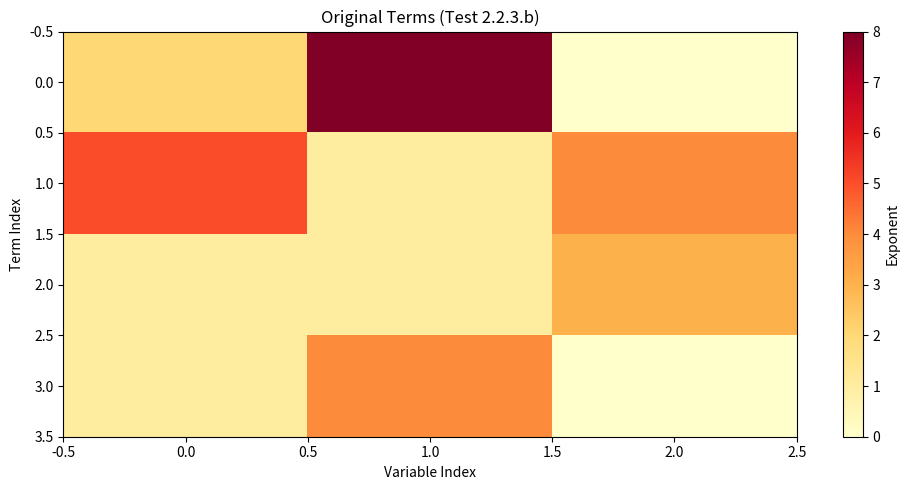
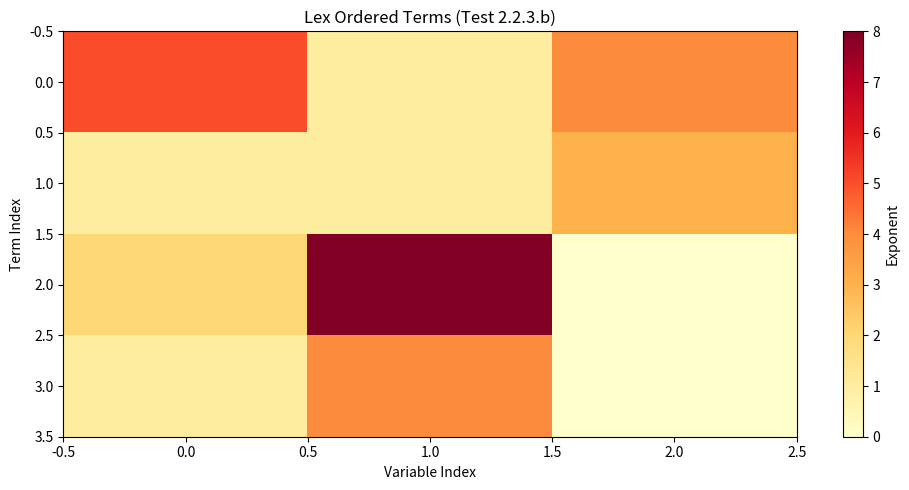
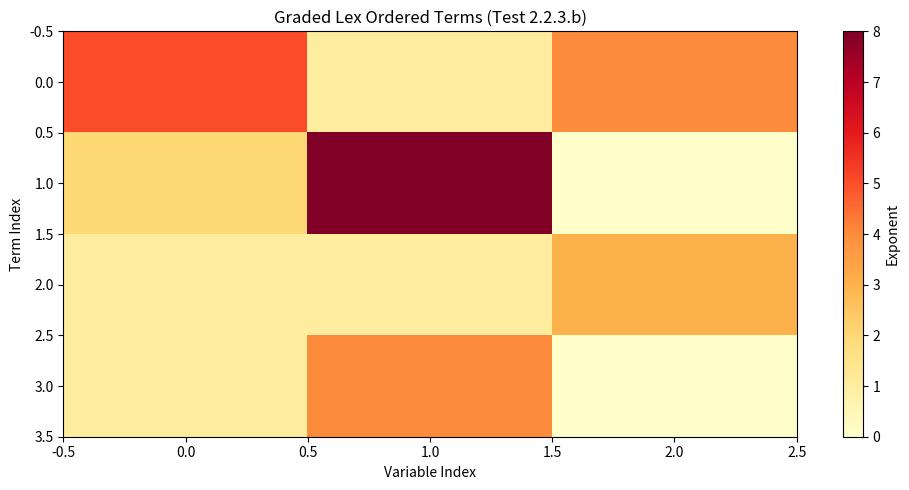
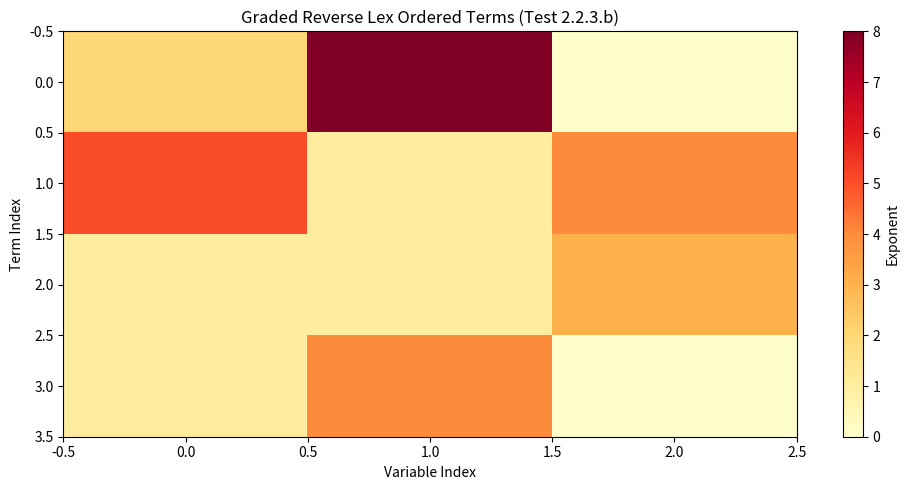
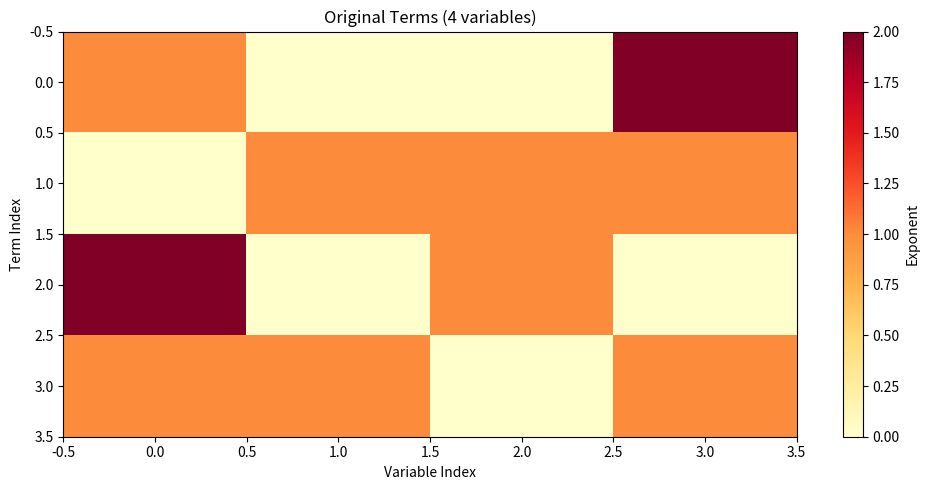
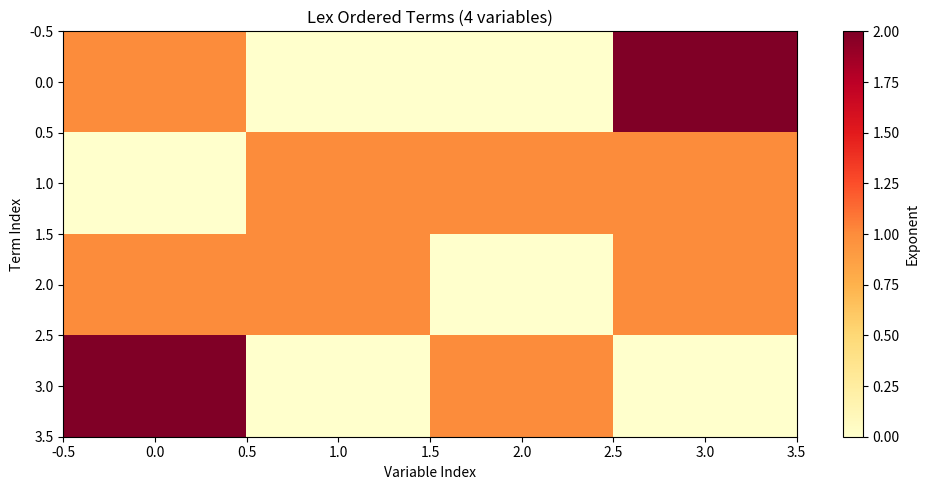
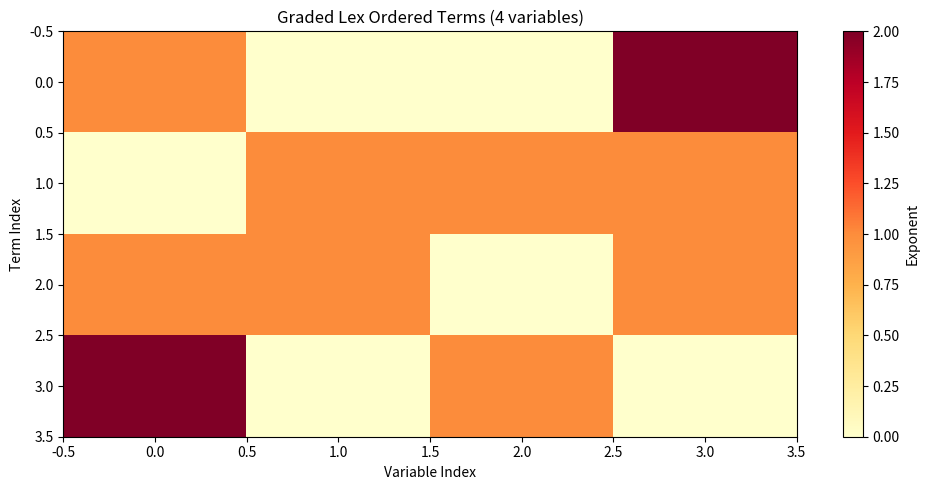
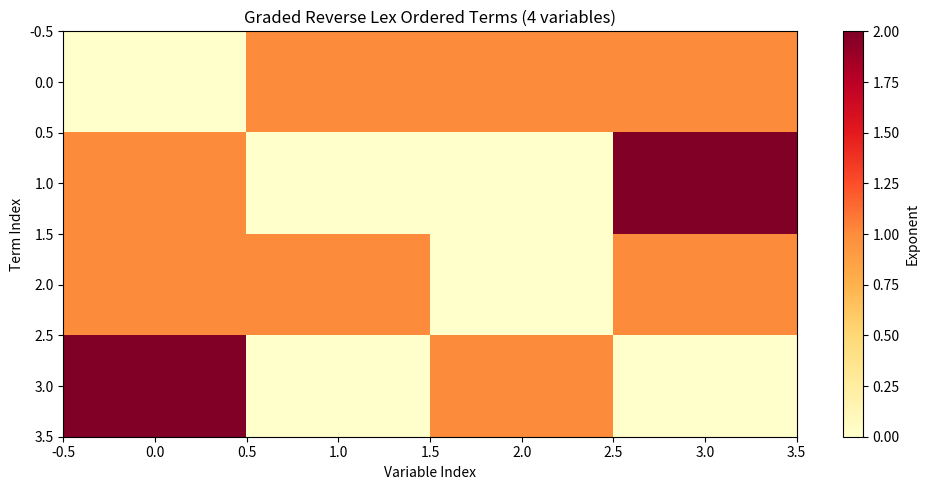
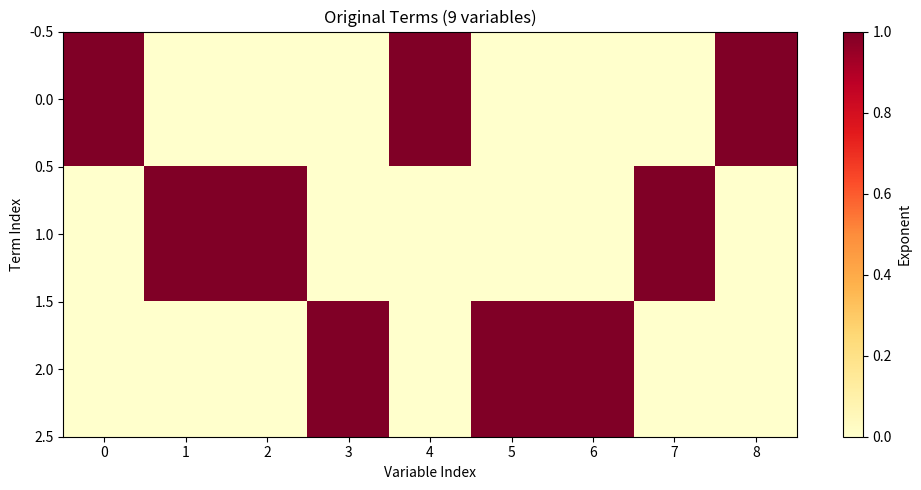
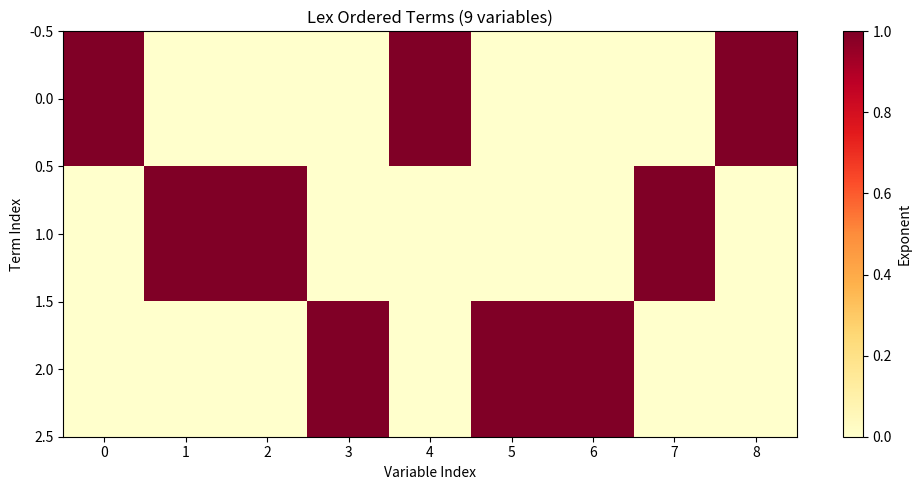
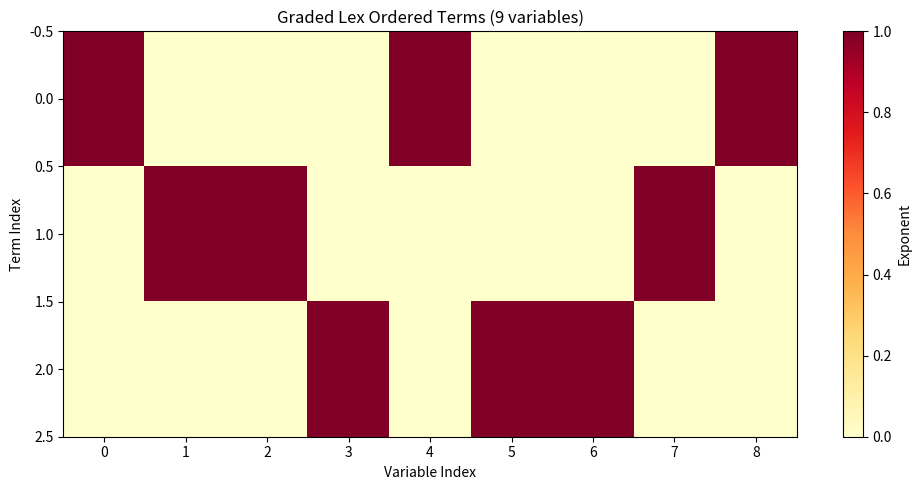
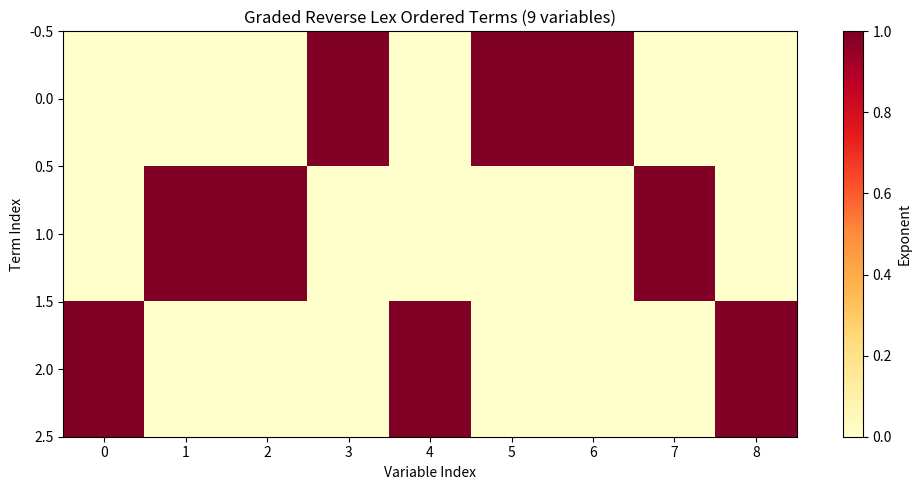
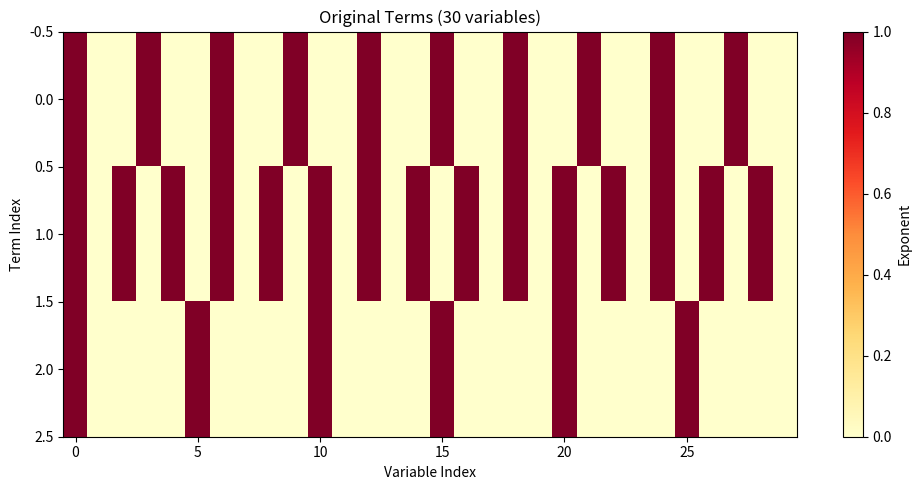
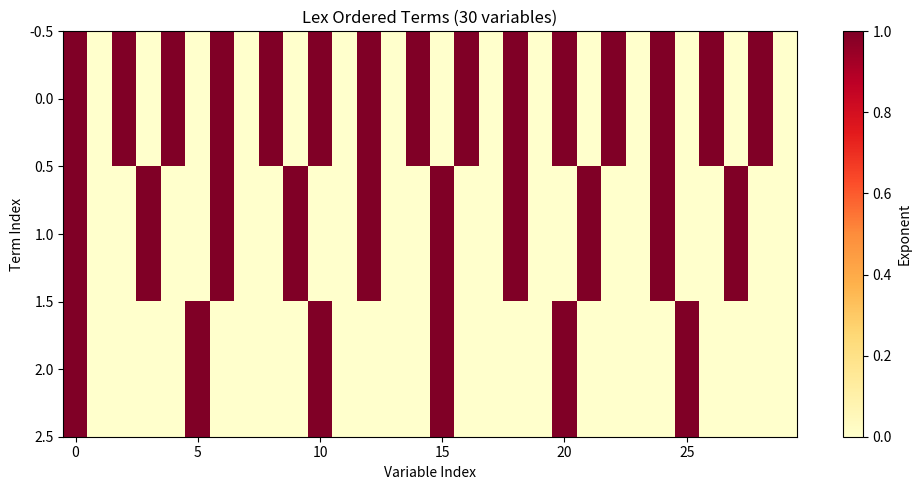
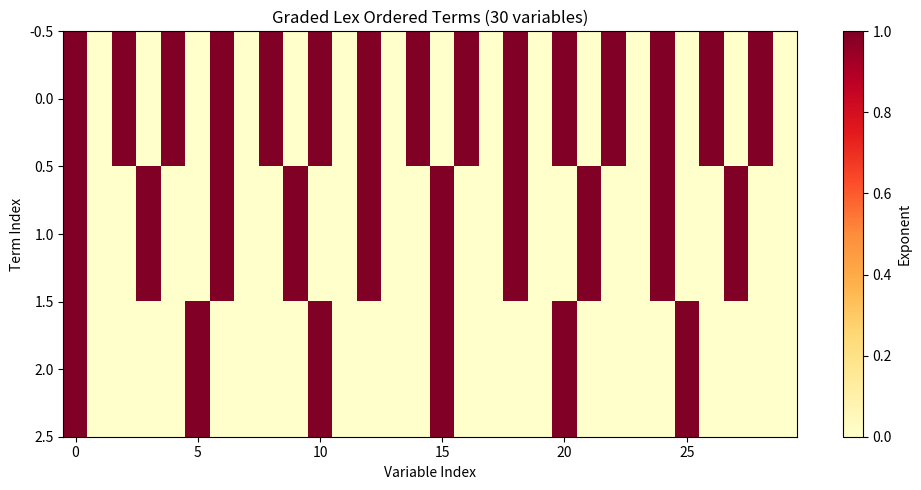
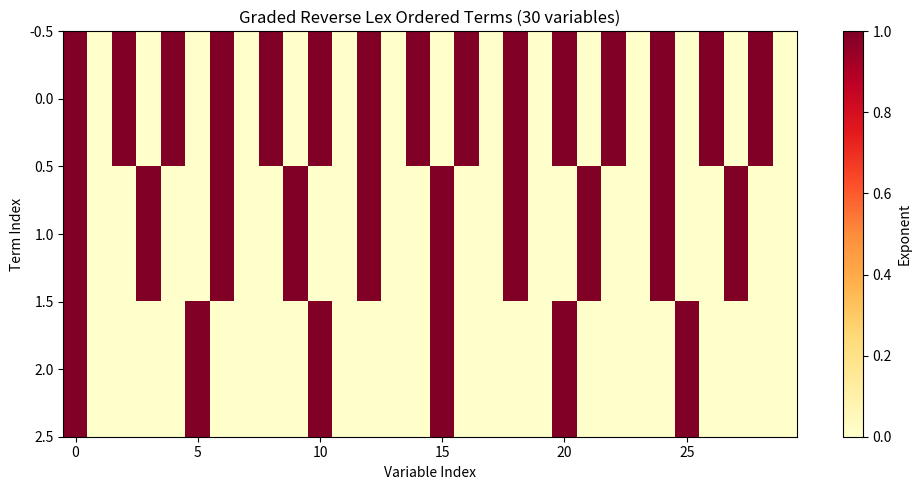

Write Python code to recreate these figures, in order.
from typing import List
import matplotlib.pyplot as plt
import numpy as np
import os

def compare_by_lex(M1: List[int], M2: List[int], P: List[int]) -> int:
    """
    Compares two monomials M1 and M2 by a lexicographical order defined by procedure P.
    Returns:
        -1 if M1 < M2
         1 if M1 > M2
         0 if M1 == M2
    """
    for i in range(len(P)):
        # Check if both M1 and M2 contain P[i]
        if M1[P[i]] < M2[P[i]]:
            return -1
        elif M1[P[i]] > M2[P[i]]:
            return 1
    return 0

def compare_by_glex(M1: List[int], M2: List[int], P: List[int]) -> int:
    """
    Compares two monomials M1 and M2 by graded lexicographical order defined by procedure P.
    First compares total degree, then uses lexicographical order if degrees are equal.
    Returns:
        -1 if M1 < M2
         1 if M1 > M2
         0 if M1 == M2
    """
    # Compare total degrees first
    deg1 = sum(M1)
    deg2 = sum(M2)
    if deg1 < deg2:
        return -1
    elif deg1 > deg2:
        return 1
    # If total degrees are equal, use lexicographical comparison
    return compare_by_lex(M1, M2, P)

def compare_by_grevlex(M1: List[int], M2: List[int], P: List[int]) -> int:
    """
    Compares two monomials M1 and M2 by graded reverse lexicographical order defined by procedure P.
    First compares total degree, then uses reverse lexicographical order if degrees are equal.
    Returns:
        -1 if M1 < M2
         1 if M1 > M2
         0 if M1 == M2
    """
    # Compare total degrees first
    deg1 = sum(M1)
    deg2 = sum(M2)
    if deg1 < deg2:
        return -1
    elif deg1 > deg2:
        return 1
    # If total degrees are equal, use reverse lexicographical comparison
    for i in range(len(P)-1, -1, -1):
        if M1[P[i]] > M2[P[i]]:
            return -1
        elif M1[P[i]] < M2[P[i]]:
            return 1
    return 0

def determine_by_lex(Terms: List[List[int]], Procedure: List[int]) -> List[List[int]]:
    """
    Orders terms (lexicographically) by Procedure.
    Parameters:
        Terms: List of terms represented as lists of monomial exponents.
        Procedure: List of indices defining the variable order.
    Returns:
        Ordered list of Terms lexicographically.
    """
    n = len(Terms)
    # Initialize an array for the lexicographically sorted terms
    TermsLex = [None] * n
    # This will store the indices in sorted order
    Count = [0] * n

    # Populate the counting array
    for i in range(n):
        Count[i] = 0  # initialize counting sort array
        for j in range(n):
            if compare_by_lex(Terms[i], Terms[j], Procedure) < 0:
                Count[i] += 1

    # Arrange terms based on counting array
    for i in range(n):
        TermsLex[Count[i]] = Terms[i]
    
    return TermsLex

def determine_by_glex(Terms: List[List[int]], Procedure: List[int]) -> List[List[int]]:
    """
    Orders terms by graded lexicographical order using Procedure.
    """
    n = len(Terms)
    TermsGlex = [None] * n
    Count = [0] * n

    for i in range(n):
        Count[i] = 0
        for j in range(n):
            if compare_by_glex(Terms[i], Terms[j], Procedure) < 0:
                Count[i] += 1

    for i in range(n):
        TermsGlex[Count[i]] = Terms[i]
    
    return TermsGlex

def determine_by_grevlex(Terms: List[List[int]], Procedure: List[int]) -> List[List[int]]:
    """
    Orders terms by graded reverse lexicographical order using Procedure.
    """
    n = len(Terms)
    TermsGrevlex = [None] * n
    Count = [0] * n

    for i in range(n):
        Count[i] = 0
        for j in range(n):
            if compare_by_grevlex(Terms[i], Terms[j], Procedure) < 0:
                Count[i] += 1

    for i in range(n):
        TermsGrevlex[Count[i]] = Terms[i]
    
    return TermsGrevlex

def plot_terms_heatmap(terms, title, filename):
    plt.figure(figsize=(10, 5))
    plt.imshow(terms, aspect='auto', cmap='YlOrRd')
    plt.colorbar(label='Exponent')
    plt.xlabel('Variable Index')
    plt.ylabel('Term Index')
    plt.title(title)
    plt.tight_layout()
    plt.savefig(os.path.join('heatmaps', filename))
    plt.close()

# Create heatmaps directory if it doesn't exist
if not os.path.exists('heatmaps'):
    os.makedirs('heatmaps')

# Open file to save results
with open('polynomial_orders.txt', 'w') as f:
    # Test cases
    f.write("Test 2.2.3.b with polynomial 2x₁²x₂⁸-3x₁⁵x₂x₃⁴+x₁x₂x₃³-x₁x₂⁴:\n")
    Terms = [
        [2, 8, 0],  # 2x₁²x₂⁸
        [5, 1, 4],  # -3x₁⁵x₂x₃⁴
        [1, 1, 3],  # x₁x₂x₃³
        [1, 4, 0]   # -x₁x₂⁴
    ]
    Procedure = [2, 1, 0]  # x₃ > x₂ > x₁
    
    f.write(f"Original Terms: {Terms}\n")
    plot_terms_heatmap(Terms, "Original Terms (Test 2.2.3.b)", "test_2.2.3.b_original.png")

    ordered_terms_lex = determine_by_lex(Terms, Procedure)
    plot_terms_heatmap(ordered_terms_lex, "Lex Ordered Terms (Test 2.2.3.b)", "test_2.2.3.b_lex.png")
    f.write(f"Lex Ordered Terms: {ordered_terms_lex}\n")

    ordered_terms_glex = determine_by_glex(Terms, Procedure)
    plot_terms_heatmap(ordered_terms_glex, "Graded Lex Ordered Terms (Test 2.2.3.b)", "test_2.2.3.b_glex.png")
    f.write(f"Graded Lex Ordered Terms: {ordered_terms_glex}\n")

    ordered_terms_grevlex = determine_by_grevlex(Terms, Procedure)
    plot_terms_heatmap(ordered_terms_grevlex, "Graded Reverse Lex Ordered Terms (Test 2.2.3.b)", "test_2.2.3.b_grevlex.png")
    f.write(f"Graded Reverse Lex Ordered Terms: {ordered_terms_grevlex}\n\n")

    f.write("Test with 4 variables:\n")
    Terms4 = [
        [1, 0, 0, 2],  # w^2 x
        [0, 1, 1, 1],  # w y z
        [2, 0, 1, 0],  # x^2 z
        [1, 1, 0, 1]   # w x y
    ]
    Procedure4 = [3, 2, 1, 0]  # w > z > y > x

    f.write(f"Original Terms: {Terms4}\n")
    plot_terms_heatmap(Terms4, "Original Terms (4 variables)", "test_4var_original.png")

    ordered_terms4_lex = determine_by_lex(Terms4, Procedure4)
    plot_terms_heatmap(ordered_terms4_lex, "Lex Ordered Terms (4 variables)", "test_4var_lex.png")
    f.write(f"Lex Ordered Terms: {ordered_terms4_lex}\n")

    ordered_terms4_glex = determine_by_glex(Terms4, Procedure4)
    plot_terms_heatmap(ordered_terms4_glex, "Graded Lex Ordered Terms (4 variables)", "test_4var_glex.png")
    f.write(f"Graded Lex Ordered Terms: {ordered_terms4_glex}\n")

    ordered_terms4_grevlex = determine_by_grevlex(Terms4, Procedure4)
    plot_terms_heatmap(ordered_terms4_grevlex, "Graded Reverse Lex Ordered Terms (4 variables)", "test_4var_grevlex.png")
    f.write(f"Graded Reverse Lex Ordered Terms: {ordered_terms4_grevlex}\n\n")

    f.write("Test with 9 variables:\n")
    Terms9 = [
        [1, 0, 0, 0, 1, 0, 0, 0, 1],  # a b i
        [0, 1, 1, 0, 0, 0, 0, 1, 0],  # b c h
        [0, 0, 0, 1, 0, 1, 1, 0, 0],  # d f g
    ]
    Procedure9 = [8, 7, 6, 5, 4, 3, 2, 1, 0]  # i > h > g > f > e > d > c > b > a

    f.write(f"Original Terms: {Terms9}\n")
    plot_terms_heatmap(Terms9, "Original Terms (9 variables)", "test_9var_original.png")

    ordered_terms9_lex = determine_by_lex(Terms9, Procedure9)
    plot_terms_heatmap(ordered_terms9_lex, "Lex Ordered Terms (9 variables)", "test_9var_lex.png")
    f.write(f"Lex Ordered Terms: {ordered_terms9_lex}\n")

    ordered_terms9_glex = determine_by_glex(Terms9, Procedure9)
    plot_terms_heatmap(ordered_terms9_glex, "Graded Lex Ordered Terms (9 variables)", "test_9var_glex.png")
    f.write(f"Graded Lex Ordered Terms: {ordered_terms9_glex}\n")

    ordered_terms9_grevlex = determine_by_grevlex(Terms9, Procedure9)
    plot_terms_heatmap(ordered_terms9_grevlex, "Graded Reverse Lex Ordered Terms (9 variables)", "test_9var_grevlex.png")
    f.write(f"Graded Reverse Lex Ordered Terms: {ordered_terms9_grevlex}\n\n")

    f.write("Test with 30 variables:\n")
    Terms30 = [
        [1 if i % 3 == 0 else 0 for i in range(30)],  # Every 3rd variable has exponent 1
        [1 if i % 2 == 0 else 0 for i in range(30)],  # Every 2nd variable has exponent 1
        [1 if i % 5 == 0 else 0 for i in range(30)],  # Every 5th variable has exponent 1
    ]
    Procedure30 = list(range(29, -1, -1))  # Reverse order: var29 > var28 > ... > var0

    f.write(f"Original Terms: {Terms30}\n")
    plot_terms_heatmap(Terms30, "Original Terms (30 variables)", "test_30var_original.png")

    ordered_terms30_lex = determine_by_lex(Terms30, Procedure30)
    plot_terms_heatmap(ordered_terms30_lex, "Lex Ordered Terms (30 variables)", "test_30var_lex.png")
    f.write(f"Lex Ordered Terms: {ordered_terms30_lex}\n")

    ordered_terms30_glex = determine_by_glex(Terms30, Procedure30)
    plot_terms_heatmap(ordered_terms30_glex, "Graded Lex Ordered Terms (30 variables)", "test_30var_glex.png")
    f.write(f"Graded Lex Ordered Terms: {ordered_terms30_glex}\n")

    ordered_terms30_grevlex = determine_by_grevlex(Terms30, Procedure30)
    plot_terms_heatmap(ordered_terms30_grevlex, "Graded Reverse Lex Ordered Terms (30 variables)", "test_30var_grevlex.png")
    f.write(f"Graded Reverse Lex Ordered Terms: {ordered_terms30_grevlex}\n\n")
    f.write("Test with 1024 variables:\n")
    Terms1024 = [
        [np.random.randint(0, 11) for _ in range(1024)],  # Random exponents between 0 and 10
        [np.random.randint(0, 11) for _ in range(1024)],  # Random exponents between 0 and 10  
        [np.random.randint(0, 11) for _ in range(1024)],  # Random exponents between 0 and 10
    ]
    Procedure1024 = list(range(1023, -1, -1))  # Reverse order: var1023 > var1022 > ... > var0

    f.write(f"Original Terms: {Terms1024}\n")
    plot_terms_heatmap(Terms1024, "Original Terms (1024 variables)", "test_1024var_original.png")

    ordered_terms1024_lex = determine_by_lex(Terms1024, Procedure1024)
    plot_terms_heatmap(ordered_terms1024_lex, "Lex Ordered Terms (1024 variables)", "test_1024var_lex.png")
    f.write(f"Lex Ordered Terms: {ordered_terms1024_lex}\n")

    ordered_terms1024_glex = determine_by_glex(Terms1024, Procedure1024)
    plot_terms_heatmap(ordered_terms1024_glex, "Graded Lex Ordered Terms (1024 variables)", "test_1024var_glex.png")
    f.write(f"Graded Lex Ordered Terms: {ordered_terms1024_glex}\n")

    ordered_terms1024_grevlex = determine_by_grevlex(Terms1024, Procedure1024)
    plot_terms_heatmap(ordered_terms1024_grevlex, "Graded Reverse Lex Ordered Terms (1024 variables)", "test_1024var_grevlex.png")
    f.write(f"Graded Reverse Lex Ordered Terms: {ordered_terms1024_grevlex}\n")
